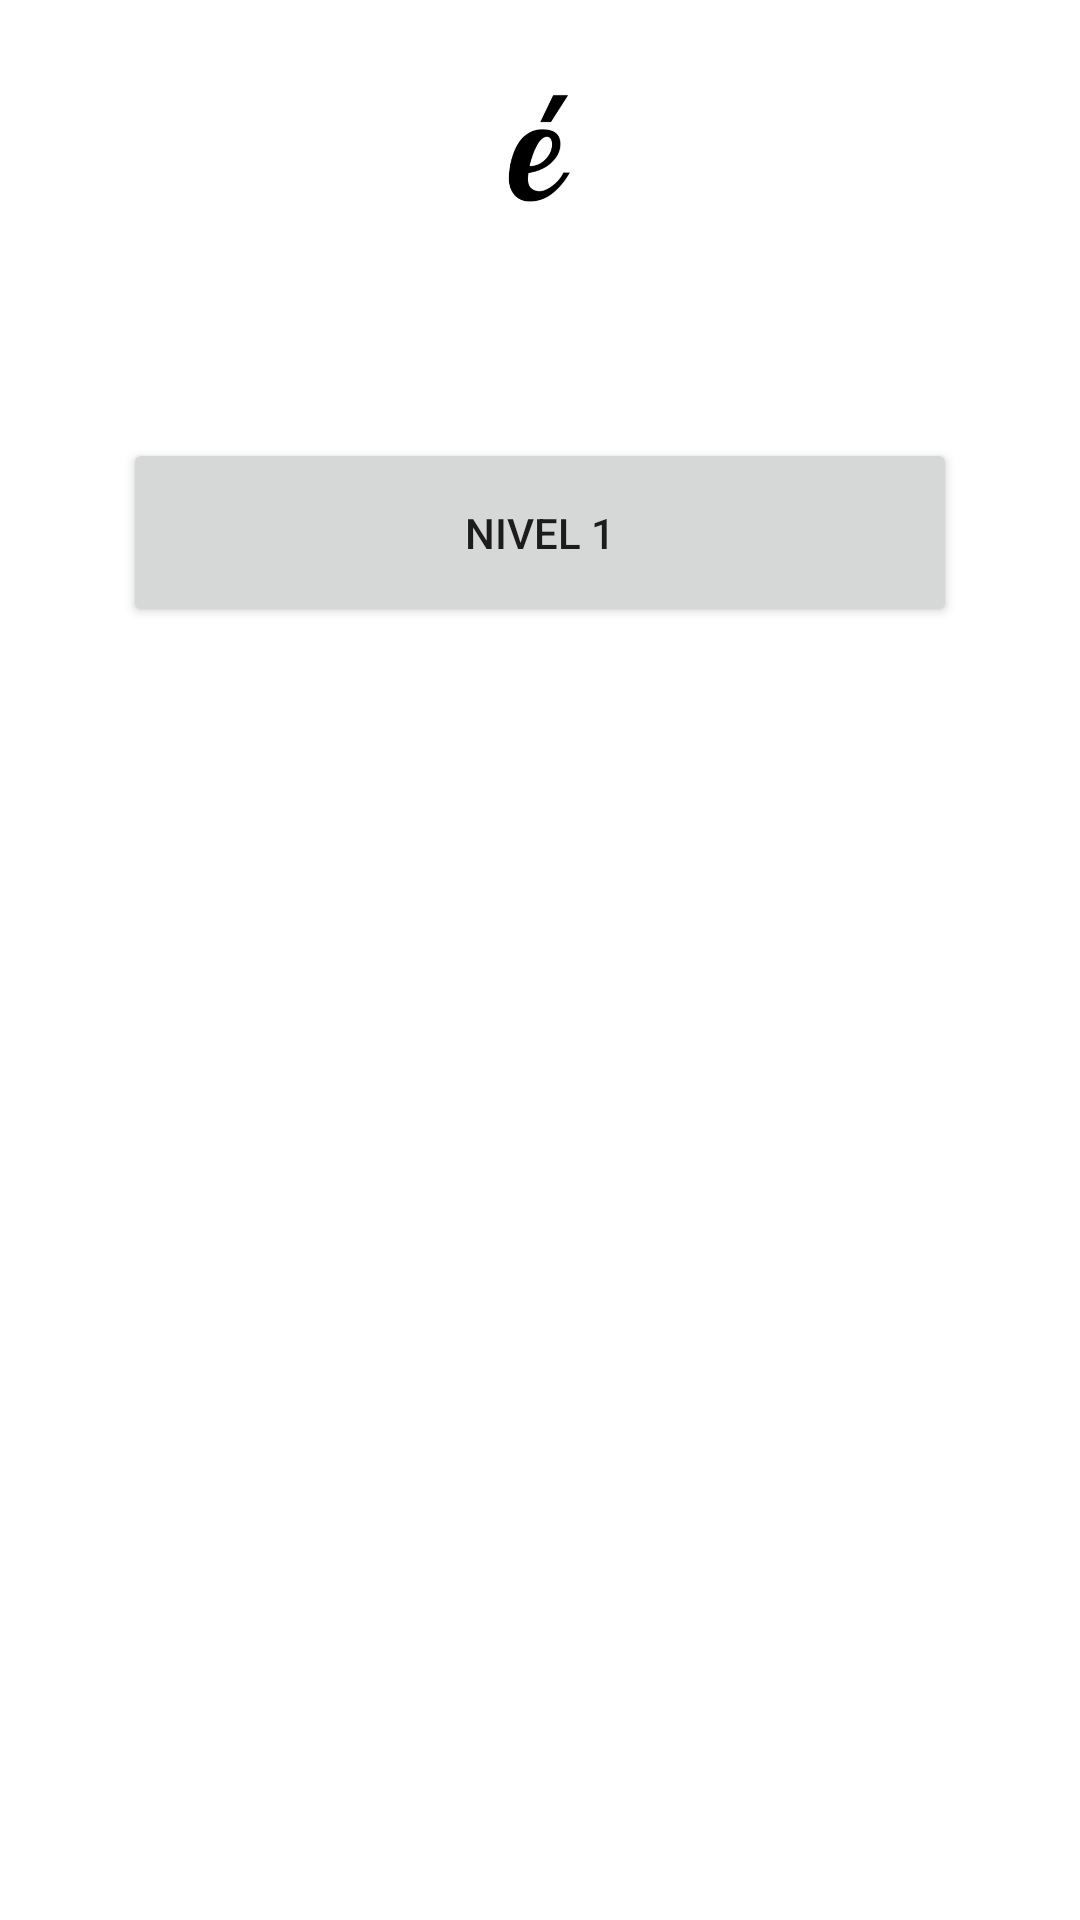

Reconstruct the res/layout file that produces this screen, plus the resources it refers to.
<!-- AndroidManifest.xml: application theme Theme.Tilde_alfa -->
<!-- res/layout/activity_principa.xml -->
<?xml version="1.0" encoding="utf-8"?>
<androidx.constraintlayout.widget.ConstraintLayout xmlns:android="http://schemas.android.com/apk/res/android"
    xmlns:app="http://schemas.android.com/apk/res-auto"
    xmlns:tools="http://schemas.android.com/tools"
    android:layout_width="match_parent"
    android:layout_height="match_parent"
    tools:context=".Principa">

    <ImageView
        android:id="@+id/imageView"
        android:layout_width="185dp"
        android:layout_height="0dp"
        android:layout_marginTop="16dp"
        android:layout_marginBottom="67dp"
        app:layout_constraintBottom_toTopOf="@+id/nivel1"
        app:layout_constraintEnd_toEndOf="parent"
        app:layout_constraintStart_toStartOf="parent"
        app:layout_constraintTop_toTopOf="parent"
        app:srcCompat="@drawable/logoprovi" />

    <Button
        android:id="@+id/nivel1"
        android:layout_width="0dp"
        android:layout_height="0dp"
        android:layout_marginStart="41dp"
        android:layout_marginEnd="41dp"
        android:layout_marginBottom="431dp"
        android:onClick="nivel1"
        android:text="Nivel 1"
        app:layout_constraintBottom_toBottomOf="parent"
        app:layout_constraintEnd_toEndOf="parent"
        app:layout_constraintStart_toStartOf="parent"
        app:layout_constraintTop_toBottomOf="@+id/imageView" />
</androidx.constraintlayout.widget.ConstraintLayout>
<!-- resources referenced by this layout -->
<resources>
  <!-- drawable logoprovi: png bitmap (drawable-v24, 4234 bytes) -->
  <style name="Theme.Tilde_alfa" parent="Theme.MaterialComponents.DayNight.DarkActionBar">
          
          <item name="colorPrimary">@color/purple_500</item>
          <item name="colorPrimaryVariant">@color/purple_700</item>
          <item name="colorOnPrimary">@color/white</item>
          
          <item name="colorSecondary">@color/teal_200</item>
          <item name="colorSecondaryVariant">@color/teal_700</item>
          <item name="colorOnSecondary">@color/black</item>
          
          <item name="android:statusBarColor" tools:targetApi="l">?attr/colorPrimaryVariant</item>
          
      </style>
  <color name="purple_500">#0055A6</color>
  <color name="purple_700">#0055A6</color>
  <color name="white">#FFFFFFFF</color>
  <color name="teal_200">#FF03DAC5</color>
  <color name="teal_700">#FF018786</color>
  <color name="black">#FF000000</color>
</resources>
